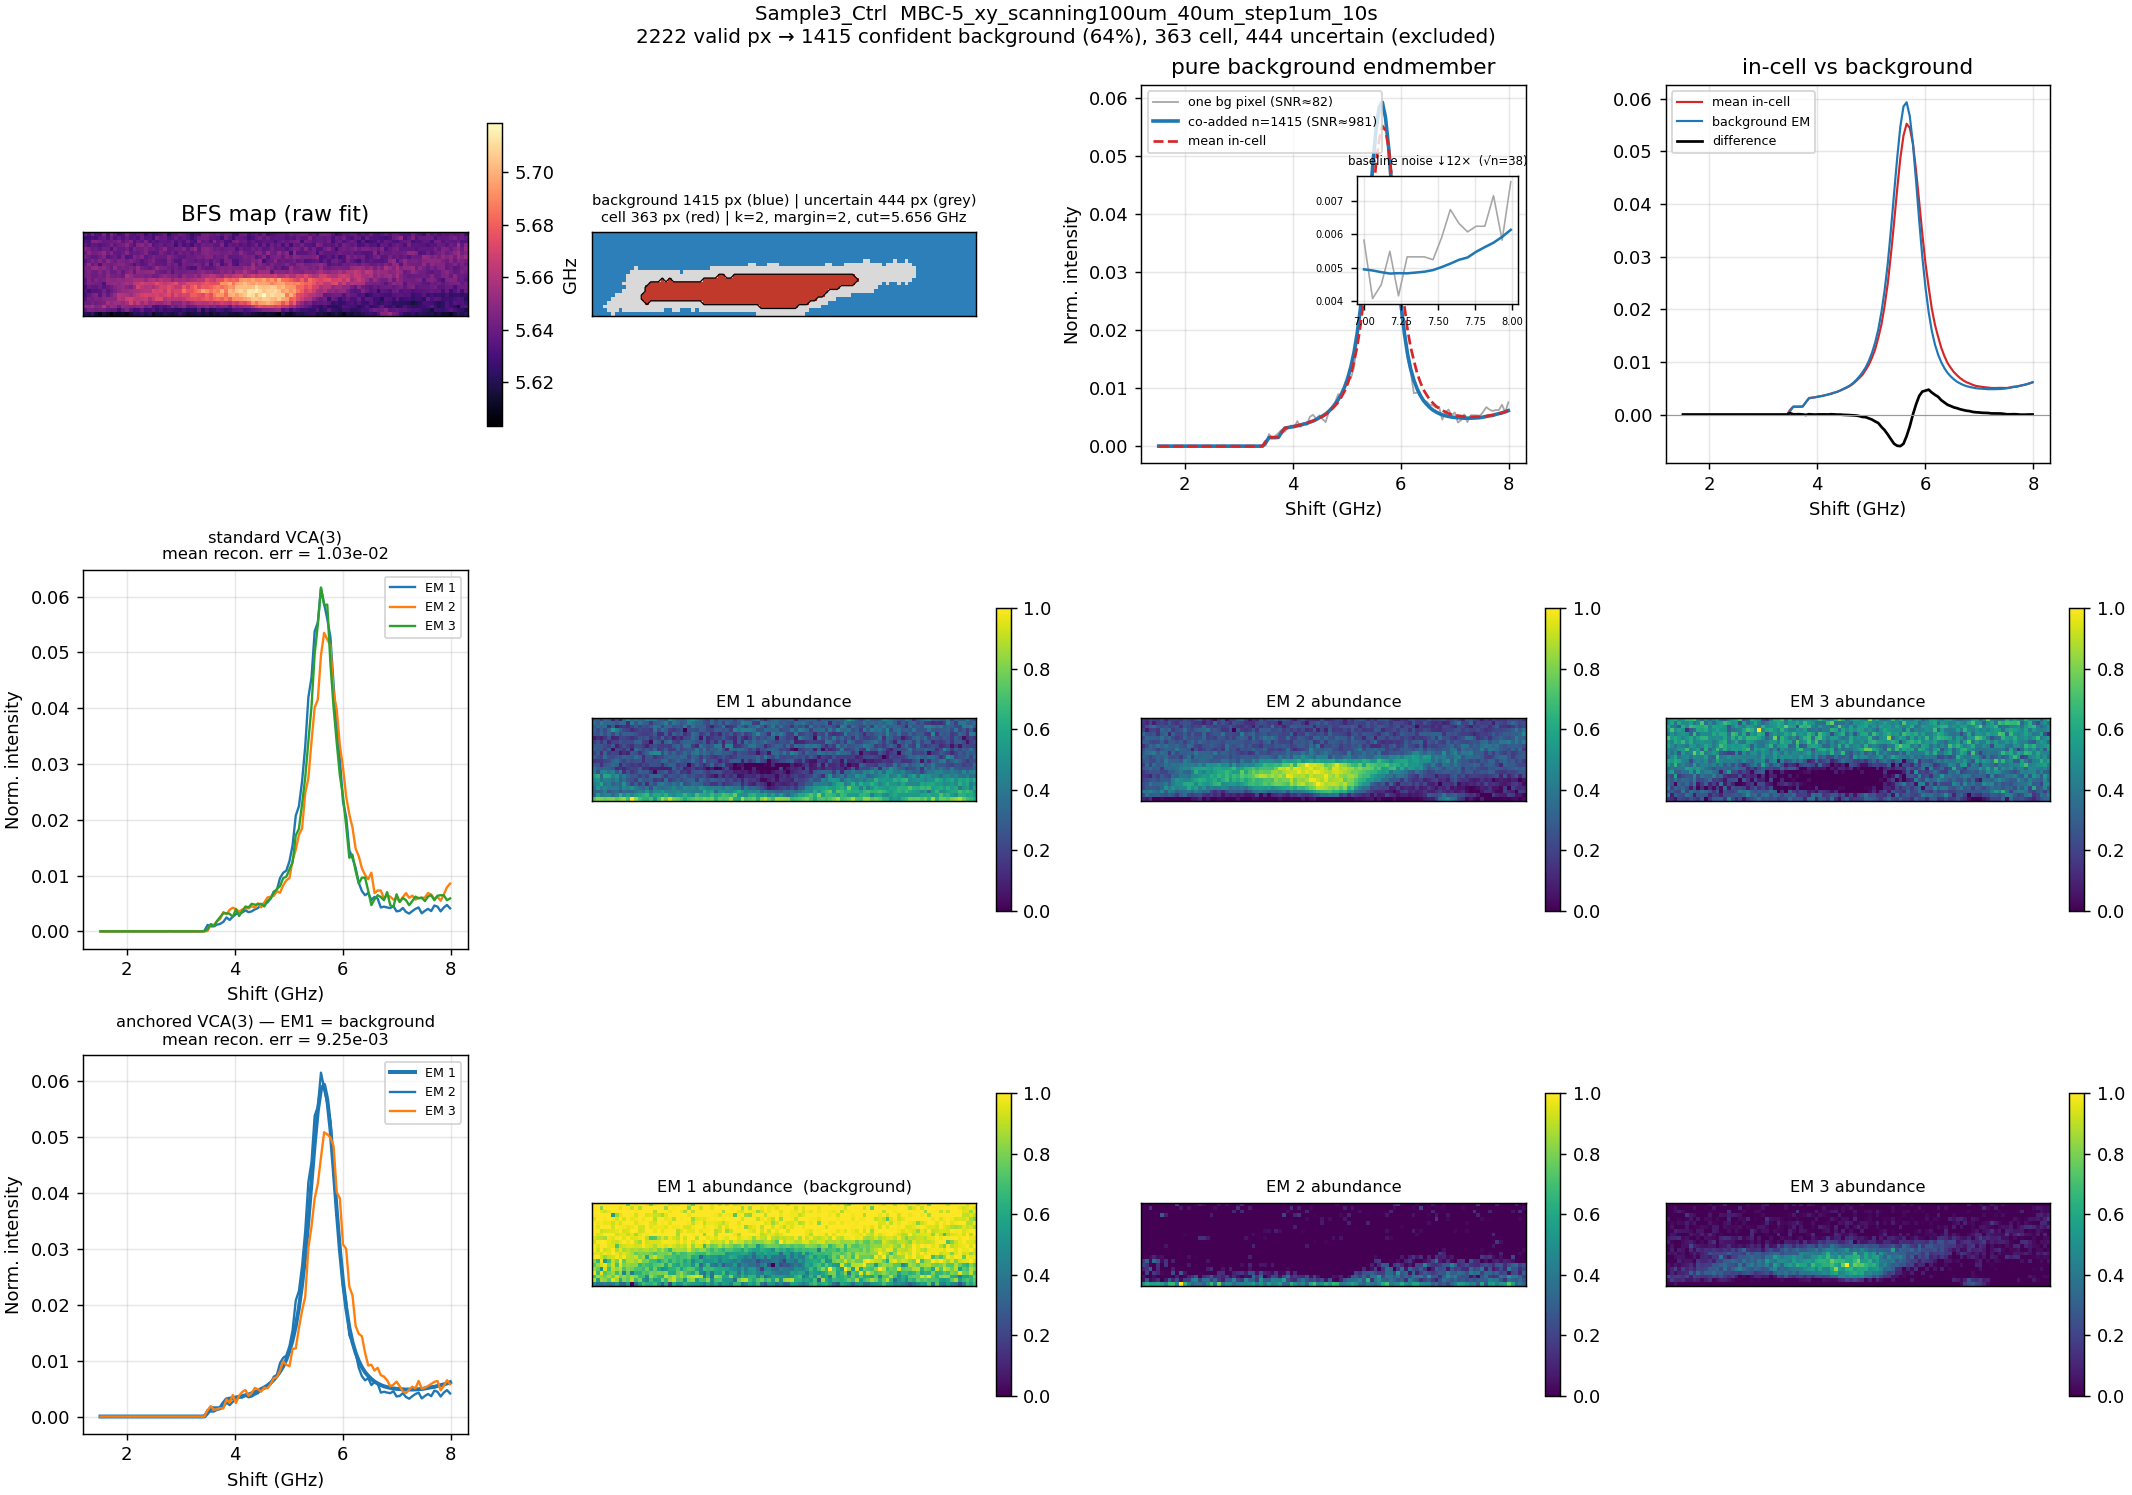

The data file committed next to this chart (first rows):
shift_ghz, endmember_norm, summed_counts
1.516242661448153228e+00, 2.493732588402820065e-06, 2.450000000000000000e+01
1.574559686888466814e+00, 2.391947584794542050e-06, 2.350000000000000000e+01
1.632876712328780400e+00, 1.883022566753150066e-06, 1.850000000000000000e+01
1.691193737769093985e+00, 2.341055082990402830e-06, 2.300000000000000000e+01
1.749510763209407571e+00, 2.188377577577985171e-06, 2.150000000000000000e+01
1.807827788649721157e+00, 1.933915068557289073e-06, 1.900000000000000000e+01
1.866144814090034743e+00, 2.188377577577985171e-06, 2.150000000000000000e+01
1.924461839530348328e+00, 1.679452559536593187e-06, 1.650000000000000000e+01
1.982778864970661914e+00, 1.832130064949010846e-06, 1.800000000000000000e+01
2.041095890410975500e+00, 1.475882552320036521e-06, 1.450000000000000000e+01
2.099412915851289085e+00, 2.086592573969706732e-06, 2.050000000000000000e+01
2.157729941291602671e+00, 1.323205046907618862e-06, 1.300000000000000000e+01
2.216046966731916257e+00, 1.221420043299340635e-06, 1.200000000000000000e+01
2.274363992172229842e+00, 1.679452559536593187e-06, 1.650000000000000000e+01
2.332681017612543428e+00, 9.669575342786445367e-07, 9.500000000000000000e+00
2.390998043052857014e+00, 1.323205046907618862e-06, 1.300000000000000000e+01
2.449315068493170600e+00, 1.781237563144871626e-06, 1.750000000000000000e+01
2.507632093933484185e+00, 1.017850036082783756e-06, 1.000000000000000000e+01
2.565949119373797771e+00, 2.035700072165567513e-06, 2.000000000000000000e+01
2.624266144814111357e+00, 1.119635039691062195e-06, 1.100000000000000000e+01
2.682583170254424942e+00, 7.633875270620878701e-07, 7.500000000000000000e+00
2.740900195694738528e+00, 1.119635039691062195e-06, 1.100000000000000000e+01
2.799217221135052114e+00, 1.323205046907618862e-06, 1.300000000000000000e+01
2.857534246575365700e+00, 1.272312545103479642e-06, 1.250000000000000000e+01
2.915851272015679285e+00, 1.424990050515897301e-06, 1.400000000000000000e+01
2.974168297455992871e+00, 1.679452559536593187e-06, 1.650000000000000000e+01
3.032485322896306457e+00, 1.577667555928314960e-06, 1.550000000000000000e+01
3.090802348336620042e+00, 1.323205046907618862e-06, 1.300000000000000000e+01
3.149119373776933628e+00, 1.577667555928314960e-06, 1.550000000000000000e+01
3.207436399217247214e+00, 1.170527541495201415e-06, 1.150000000000000000e+01
3.265753424657560799e+00, 1.221420043299340635e-06, 1.200000000000000000e+01
3.324070450097874385e+00, 1.272312545103479642e-06, 1.250000000000000000e+01
3.382387475538187971e+00, 1.730345061340732407e-06, 1.700000000000000000e+01
3.440704500978501557e+00, 2.224002328840882667e-05, 2.185000000000000000e+02
3.499021526418815142e+00, 6.300491723352431199e-04, 6.190000000000000000e+03
3.557338551859128728e+00, 1.475119164792974401e-03, 1.449250000000000000e+04
3.615655577299442314e+00, 1.470640624634210079e-03, 1.444850000000000000e+04
3.673972602739755899e+00, 1.470793302139622536e-03, 1.445000000000000000e+04
3.732289628180069485e+00, 1.521940266452782419e-03, 1.495250000000000000e+04
3.790606653620383071e+00, 2.372201294094536048e-03, 2.330600000000000000e+04
3.848923679060696657e+00, 3.080014209186503898e-03, 3.026000000000000000e+04
3.907240704501010242e+00, 3.202207106018241812e-03, 3.146050000000000000e+04
3.965557729941323828e+00, 3.297376084391981984e-03, 3.239550000000000000e+04
4.023874755381637414e+00, 3.410102975888150596e-03, 3.350300000000000000e+04
4.082191780821950999e+00, 3.505679094276323987e-03, 3.444200000000000000e+04
4.140508806262264585e+00, 3.641765644100592239e-03, 3.577900000000000000e+04
4.198825831702578171e+00, 3.797140452108629244e-03, 3.730550000000000000e+04
4.257142857142891756e+00, 3.933125216929288757e-03, 3.864150000000000000e+04
4.315459882583205342e+00, 4.141733581824455675e-03, 4.069100000000000000e+04
4.373776908023518928e+00, 4.337211681254154322e-03, 4.261150000000000000e+04
4.432093933463832514e+00, 4.591623297773046210e-03, 4.511100000000000000e+04
4.490410958904146099e+00, 4.910719284084998602e-03, 4.824600000000000000e+04
4.548727984344459685e+00, 5.198567274289209693e-03, 5.107400000000000000e+04
4.607045009784773271e+00, 5.548555009196274972e-03, 5.451250000000000000e+04
4.665362035225086856e+00, 6.006638417935332083e-03, 5.901300000000000000e+04
4.723679060665400442e+00, 6.578212105697619008e-03, 6.462850000000000000e+04
4.781996086105714028e+00, 7.248211891949111856e-03, 7.121100000000000000e+04
4.840313111546027613e+00, 8.035315324851927815e-03, 7.894400000000000000e+04
4.898630136986341199e+00, 8.967716850405562518e-03, 8.810450000000000000e+04
4.956947162426654785e+00, 1.019402257387810005e-02, 1.001525000000000000e+05
... 52 more rows
